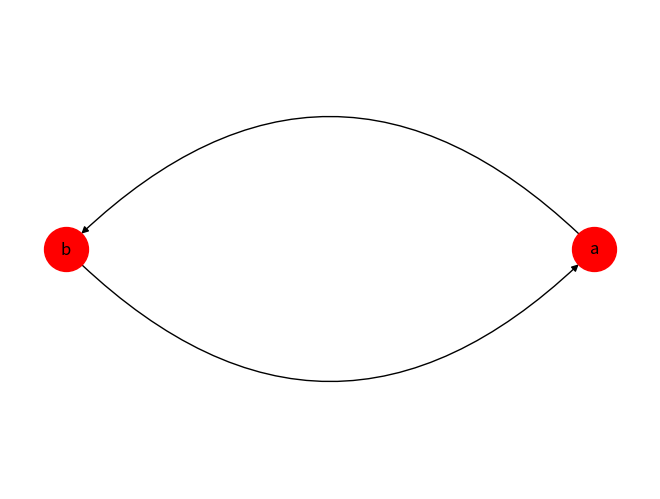

Recreate this plot in Python.
import itertools

import networkx as nx
import numpy.random as rnd
import matplotlib.pyplot as plt

graph = nx.MultiDiGraph()

graph.add_node('a')
graph.add_node('b')


print(graph.nodes())
graph.nodes()

def add_edge(f_item, s_item, graph=None):
  graph.add_edge(f_item, s_item)
#   graph.add_edge(s_item, f_item)

add_edge('a', 'b', graph=graph)
add_edge('b', 'a', graph=graph)


nx.draw_circular(graph,
         node_color='red',
         node_size=1000,
         with_labels=True,
         connectionstyle='arc3, rad = 0.5')

plt.show()
